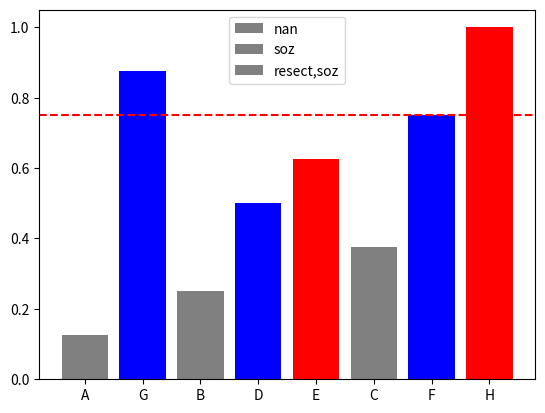

The script that saved this image:
import matplotlib.pyplot as plt
import numpy as np
import pandas as pd


x = ['A', 'B', 'C', 'D', 'E', 'F', 'G', 'H']
y = [10, 20, 30, 40, 50, 60, 70, 80]
status_description = ['nan', 'soz', 'resect,soz', 'soz', 'soz', 'resect,soz', 'nan', 'resect,soz'] 


data = {
    'values': x,
    'counts': y,
    'status_description': status_description 
}

df = pd.DataFrame(data)

# threshold = 30

# colors = ['red' if val < threshold else ''  for val in y]

status = df['status_description'].unique()

colors = []
for i in range(df.shape[0]): colors.append('')
df = df.assign(colors= colors)

color = 0x4e4e4e
for state in status:    
    for i in range(df.shape[0]):
        if (df.at[i, 'status_description'] == state):
            df.at[i, 'colors'] ='#' + hex(color)[2:]
    color = color + 0x006456


colors = []
for state in df['status_description']:
    if (state == 'nan'):
        # comment:
        colors.append('grey')
    elif (state == 'soz'):
        # comment: 
        colors.append('blue')
    else:
        # comment: 
        colors.append('red')


fig, ax = plt.subplots()

for state in df['status_description'].unique():    
    ax.bar(
        df.loc[df['status_description'] == state]['values'],
        df.loc[df['status_description'] == state]['counts']/df['counts'].max(),
        color=colors, label=state
    )    


# ax.bar(df['values'], df['counts']/df['counts'].max(), color=colors, label=df['status_description'].unique())
ax.axhline(y=0.75, color='r', linestyle='--')
ax.legend()

plt.show()
